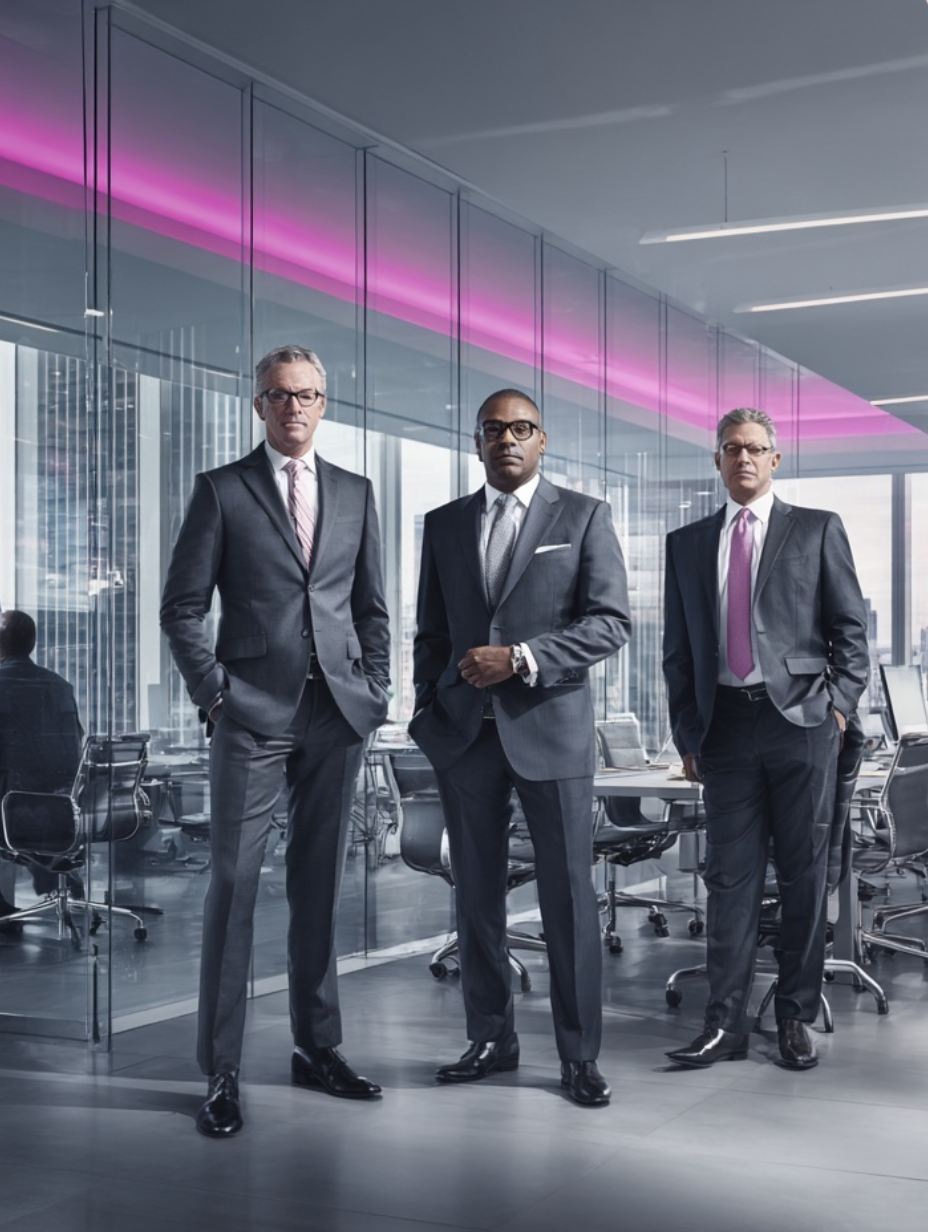
Generation parameters embedded in this image by Midjourney (PNG 'Description' text chunk):
resize to 3:4 --ar 58:77 --v 7 Job ID: 0b795257-aeac-4b72-baa7-d9c69ddcfb9f